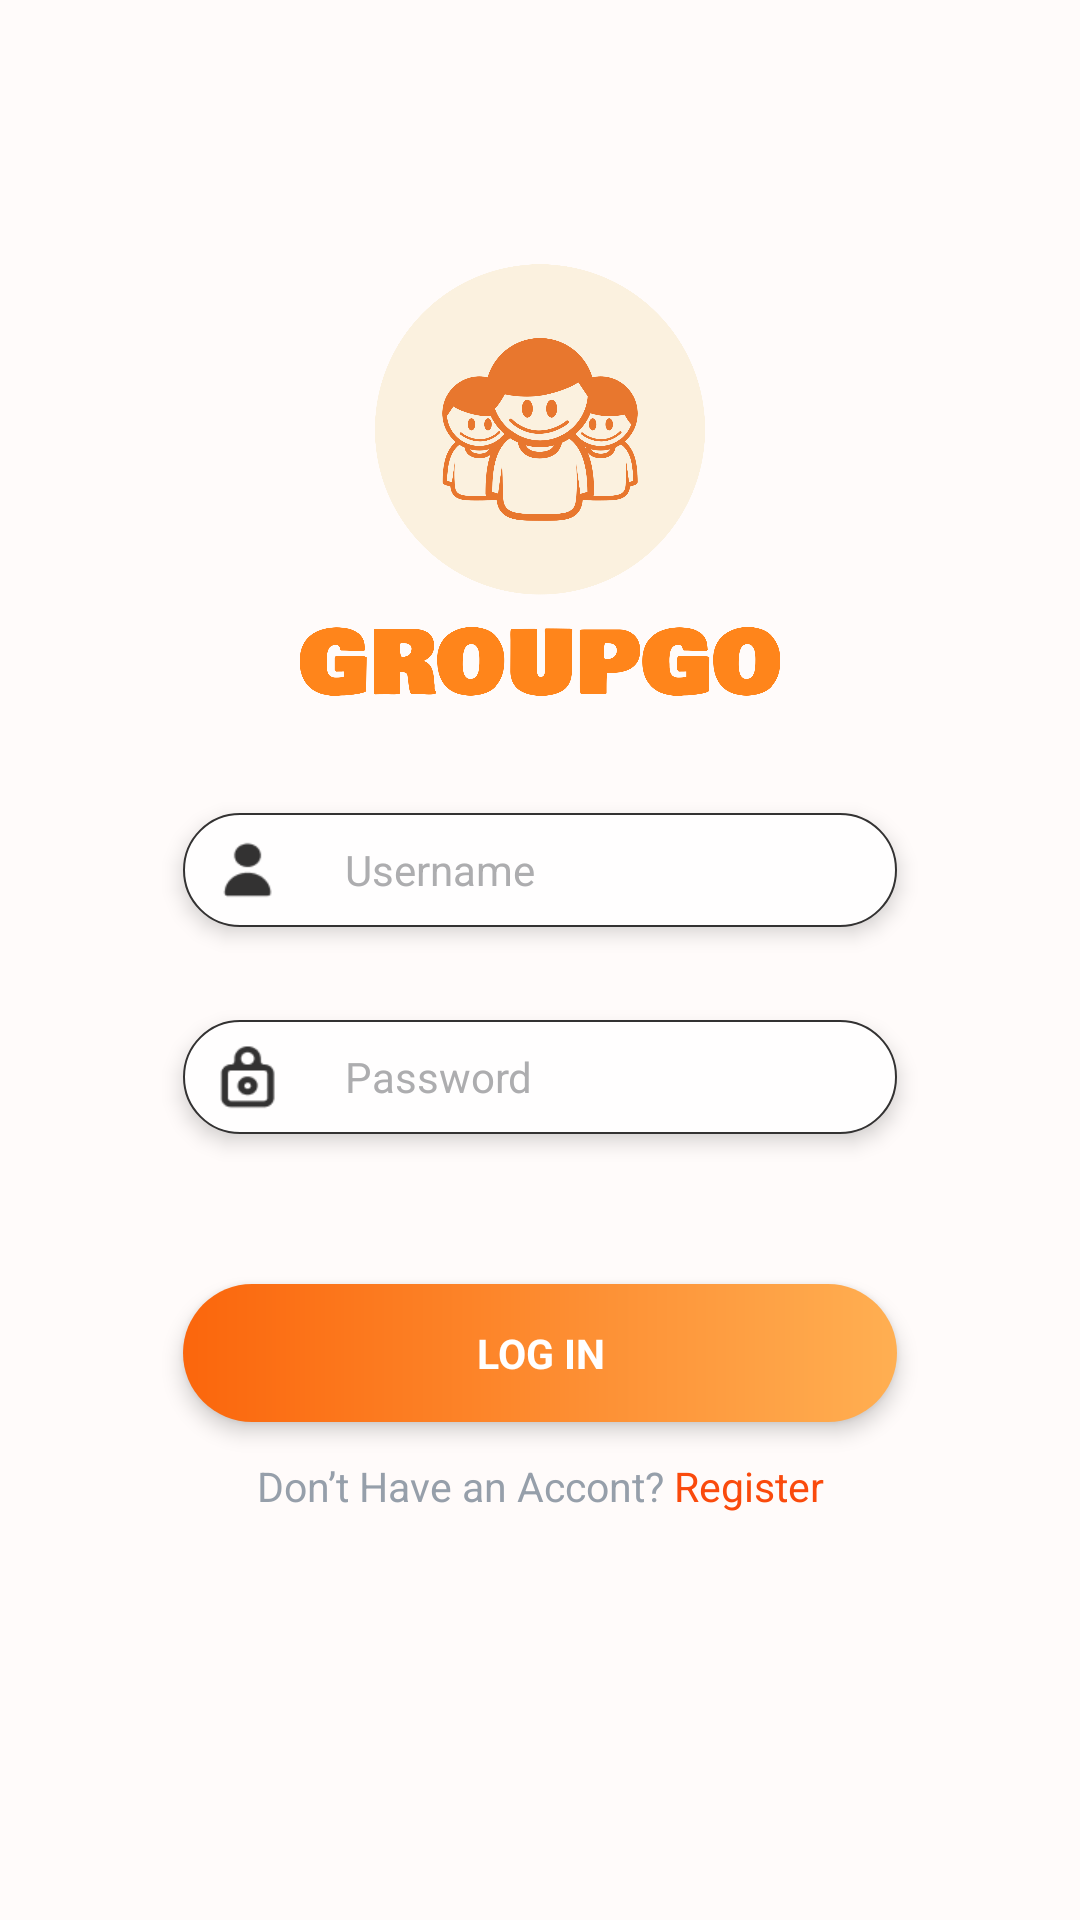

Produce the Android XML layout that renders to this screen, including the resource entries it uses.
<!-- AndroidManifest.xml: application theme Theme.MyApplication -->
<!-- res/layout/log_in.xml -->
<?xml version="1.0" encoding="utf-8"?>
<androidx.constraintlayout.widget.ConstraintLayout xmlns:android="http://schemas.android.com/apk/res/android"
    xmlns:app="http://schemas.android.com/apk/res-auto"
    android:layout_width="match_parent"
    android:layout_height="match_parent"
    android:background="#FFFBFA">

    <ScrollView
        android:layout_width="match_parent"
        android:layout_height="match_parent"
        >

        <androidx.constraintlayout.widget.ConstraintLayout
            android:layout_width="match_parent"
            android:layout_height="match_parent"
            >

            <ImageView
                android:id="@+id/goll_icon"
                android:layout_width="160dp"
                android:layout_height="160dp"
                android:layout_marginTop="80dp"
                android:gravity="center"
                android:contentDescription="@null"
                android:src="@drawable/icon_groupgo"
                app:layout_constraintStart_toStartOf="parent"
                app:layout_constraintEnd_toEndOf="parent"
                app:layout_constraintTop_toTopOf="parent" />

            <EditText
                android:id="@+id/name"
                android:layout_width="238dp"
                android:layout_height="38dp"
                android:layout_marginTop="31dp"
                android:autofillHints="username"
                android:background="@drawable/input_box"
                android:drawableStart="@drawable/icon_person1"
                android:drawablePadding="19dp"
                android:elevation="4dp"
                android:hint="Username"
                android:inputType="text"
                android:paddingStart="8dp"
                android:paddingEnd="0dp"
                android:textColorHint="#ADADAF"
                android:textSize="14sp"
                app:layout_constraintTop_toBottomOf="@id/goll_icon"
                app:layout_constraintStart_toStartOf="parent"
                app:layout_constraintEnd_toEndOf="parent"
                />

            <EditText
                android:id="@+id/password"
                android:layout_width="238dp"
                android:layout_height="38dp"
                android:layout_marginTop="31dp"
                android:autofillHints="password"
                android:background="@drawable/input_box"
                android:drawableStart="@drawable/icon_lock"
                android:drawablePadding="19dp"
                android:elevation="4dp"
                android:hint="Password"
                android:inputType="textPassword"
                android:paddingStart="8dp"
                android:paddingEnd="0dp"
                android:textColorHint="#ADADAF"
                android:textSize="14sp"
                app:layout_constraintTop_toBottomOf="@id/name"
                app:layout_constraintStart_toStartOf="parent"
                app:layout_constraintEnd_toEndOf="parent"
                />

            <TextView
                android:id="@+id/tv_log_in"
                android:layout_width="238dp"
                android:layout_height="46dp"
                android:layout_marginTop="50dp"
                android:background="@drawable/gradient_button"
                app:layout_constraintTop_toBottomOf="@id/password"
                app:layout_constraintEnd_toEndOf="parent"
                app:layout_constraintStart_toStartOf="parent"
                android:elevation="4dp"
                android:gravity="center"
                android:text="LOG IN"
                android:textStyle="bold"
                android:textColor="#FFFFFF"
                android:textSize="13.5sp" />

            <LinearLayout
                android:id="@+id/tv_hint"
                android:layout_width="wrap_content"
                android:layout_height="wrap_content"
                app:layout_constraintTop_toBottomOf="@id/tv_log_in"
                app:layout_constraintEnd_toEndOf="parent"
                app:layout_constraintStart_toStartOf="parent"
                android:orientation="horizontal"
                >

                <TextView
                    android:id="@+id/tv_hint1"
                    android:layout_width="wrap_content"
                    android:layout_height="wrap_content"
                    android:layout_marginTop="12dp"
                    android:layout_marginBottom="30dp"
                    android:text="Don’t Have an Accont? "
                    android:textColor="#969FAA"
                    android:textSize="13.5sp"
                    />

                <TextView
                    android:id="@+id/tv_hint2"
                    android:layout_width="wrap_content"
                    android:layout_height="wrap_content"
                    android:layout_marginTop="12dp"
                    android:layout_marginBottom="30dp"
                    android:text="Register"
                    android:textColor="#FA4A0C"
                    android:textSize="13.5sp"
                    app:layout_constraintStart_toEndOf="@id/tv_hint"
                    app:layout_constraintTop_toBottomOf="@id/tv_log_in" />

            </LinearLayout>



        </androidx.constraintlayout.widget.ConstraintLayout>


    </ScrollView>






</androidx.constraintlayout.widget.ConstraintLayout>
<!-- resources referenced by this layout -->
<resources>
  <!-- drawable gradient_button (drawable) -->
  <?xml version="1.0" encoding="utf-8"?>
  <shape xmlns:android="http://schemas.android.com/apk/res/android"
      android:shape="rectangle"
      >
      <gradient
          android:startColor="#FB660C"
          android:endColor="#FFAF52"
          />
  
      
      <corners android:radius="40dp"/>
      
      <padding
          android:top="2dp"
          android:bottom="2dp"
          android:left="6dp"
          android:right="6dp"/>
  
  </shape>
  <!-- drawable icon_groupgo: png bitmap (drawable-xhdpi, 164175 bytes) -->
  <!-- drawable icon_lock: png bitmap (drawable-xhdpi, 1095 bytes) -->
  <!-- drawable icon_person1: png bitmap (drawable-xhdpi, 721 bytes) -->
  <!-- drawable input_box (drawable) -->
  <?xml version="1.0" encoding="utf-8"?>
  <shape xmlns:android="http://schemas.android.com/apk/res/android">
      <corners android:radius="20dp" />
      <solid android:color="#FFFEFE" />
      <stroke android:width="0.8dp"
          android:color="#333232" />
  </shape>
  <style name="Theme.MyApplication" parent="Theme.MaterialComponents.Light.DarkActionBar">
          
          <item name="colorPrimary">#FA4A0C</item>
          <item name="colorPrimaryVariant">#FA4A0C</item>
          <item name="colorOnPrimary">@color/white</item>
          
          <item name="colorSecondary">#FFB499</item>
          <item name="colorSecondaryVariant">#FA4A0C</item>
          <item name="colorOnSecondary">@color/white</item>
          
          <item name="android:statusBarColor" tools:targetApi="l">?attr/colorPrimaryVariant</item>
          
      </style>
  <!-- not gathered from this repository: default colours our renderer supplied (Android Studio template values) -->
  <color name="white">#FFFFFFFF</color>
</resources>
